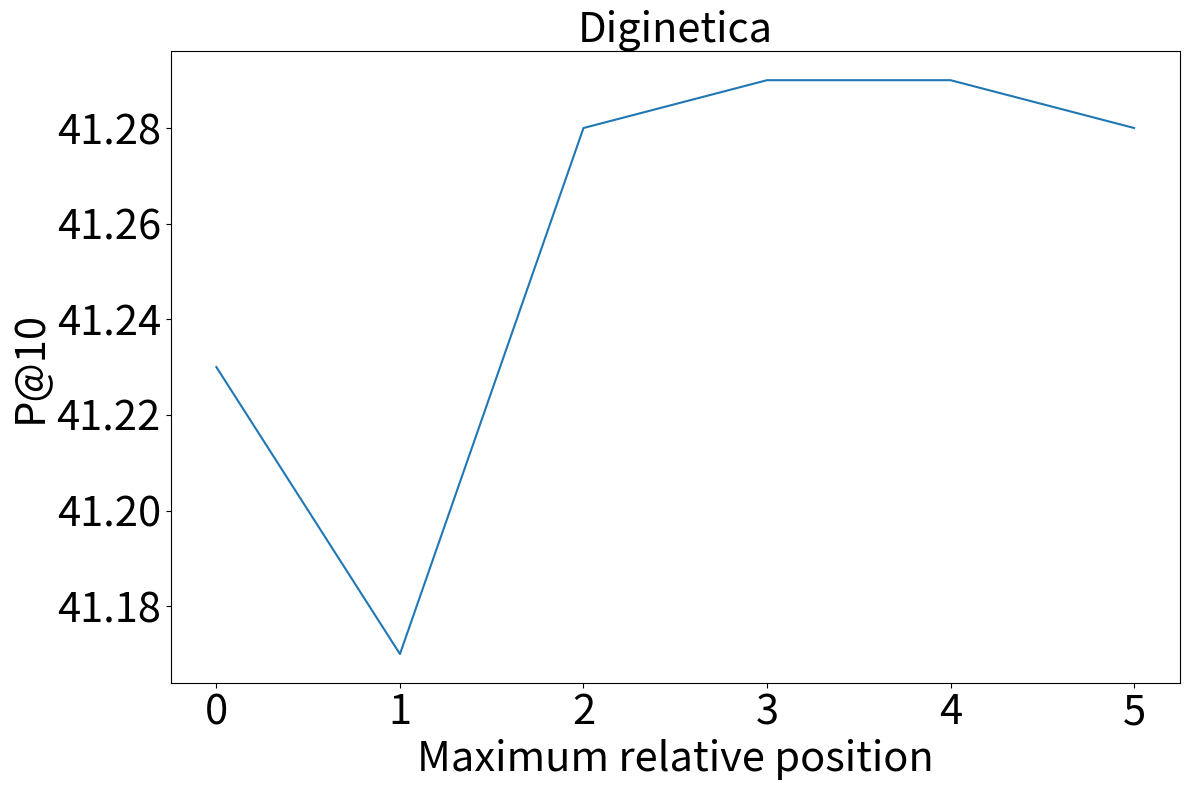

Source code (Python): (Note: this script raises an exception after producing the figure.)
import matplotlib.pyplot as plt
import os

Diginetica_P_10 = [41.23,41.17,41.28,41.29,41.29,41.28]
Diginetica_P_20 = [54.44,54.30,54.35,54.35,54.32,54.37]
Diginetica_MRR_10 = [18.34,18.34,18.40,18.35,18.38,18.37]
Diginetica_MRR_20 = [19.26,19.25,19.31,19.25,19.27,19.27]
Tmall_P_10 = [28.90,29.03,29.06,29.04,28.92,28.94]
Tmall_P_20 = [34.46,34.55,34.32,34.45,34.40,34.44]
Tmall_MRR_10 = [15.76,15.80,15.84,15.97,15.81,15.94]
Tmall_MRR_20 = [16.14,16.18,16.20,16.37,16.20,16.32]
Nowplaying_P_10 = [17.31,17.35,17.29,17.32,17.23,17.20]
Nowplaying_P_20 = [22.83,22.90,22.98,22.94,22.92,22.83]
Nowplaying_MRR_10 = [8.18,8.16,8.25,8.25,8.28,8.30]
Nowplaying_MRR_20 = [8.60,8.55,8.62,8.64,8.66,8.70]

datasets = ["Diginetica","Tmall","Nowplaying"]
metrics = ["P_10","P_20","MRR_10","MRR_20"]

x = [0,1,2,3,4,5]
fmt = ['ro-','bx-','g>-','ys-']
for dataset in datasets:
    for i,metric in enumerate(metrics):
        y = eval(dataset+"_"+metric)
        print(dataset+"_"+metric)   
        print(y)
        metric = metric.replace("_","@")
        plt.figure(0,figsize=(12,8))
        plt.title(dataset, fontsize=30)
        plt.xlabel("Maximum relative position", fontsize=30)
        plt.ylabel(metric, fontsize=30)
        plt.yticks(size = 30)
        plt.xticks(size = 30)

        plt.plot(x, y)
        plt.legend(loc='upper left',frameon = False, fontsize=30)
        if dataset is "Diginetica":
            d = dataset.lower()
        else:
            d = dataset
        plt.tight_layout()
        plt.savefig("./datasets/"+d+"/"+d+"_"+metric+".eps",format='eps',dip=600)
        print("./datasets/"+d+"/"+metric+".eps")
        plt.close(0)